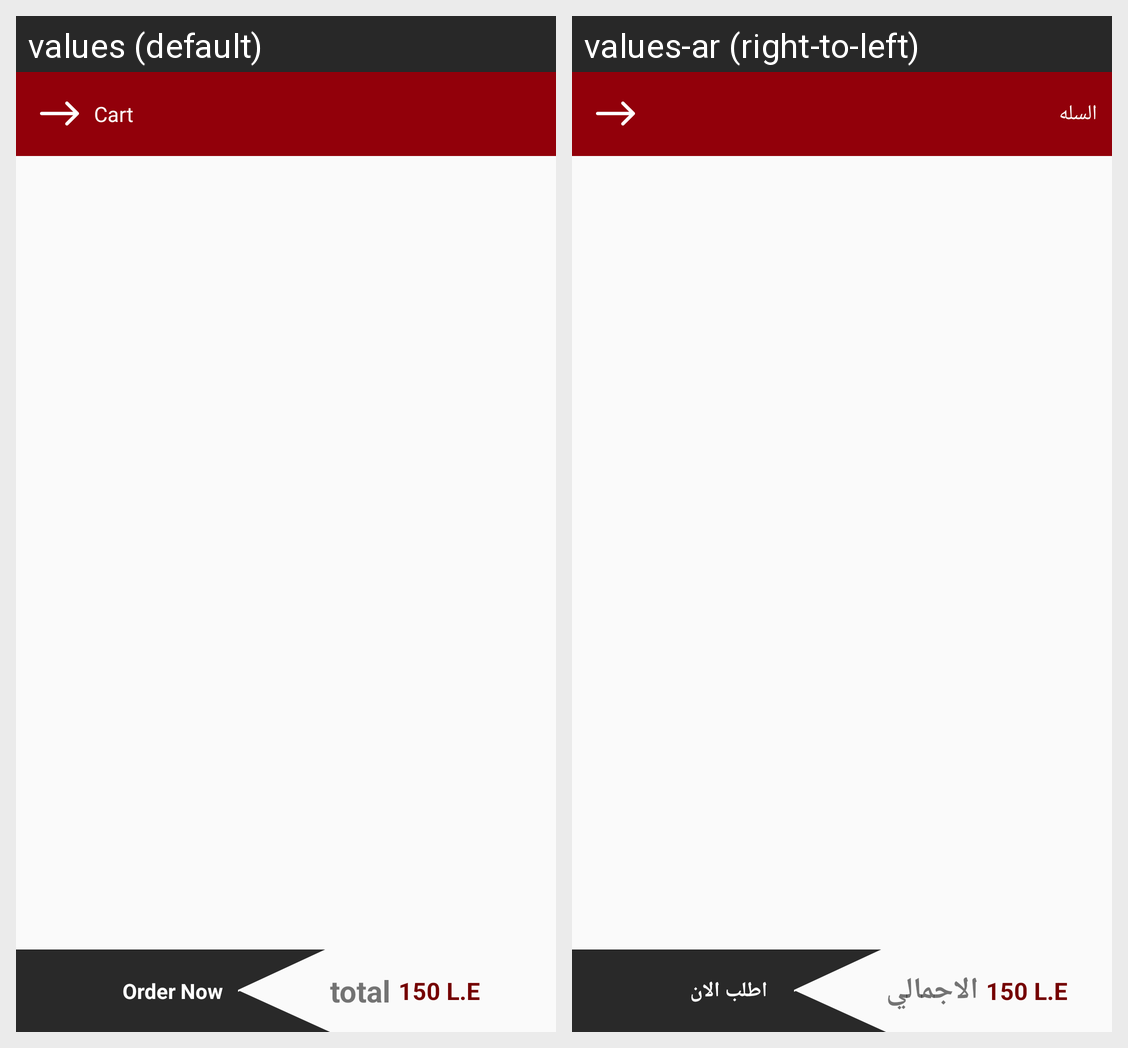

The same Android screen rendered under two of its app's locales, left to right. List the strings drawn on it with the default value and each locale's translation.
Android screen res/layout/activity_cart.xml rendered under 2 locales, left to right: values (default), values-ar (right-to-left). Device: Nexus 5 (rendered at 1080×1920; each locale shown at half size, 540×960, under a caption strip naming it); theme AppTheme.
Strings drawn on this screen, with the default value and each locale's value (text and hints the layout hard-codes, and strings that could not be matched under every locale, appear in the picture but are not listed):

cart
  values: Cart
  values-ar: السله

orderNow
  values: Order Now
  values-ar: اطلب الان

total
  values: total
  values-ar: الاجمالي
